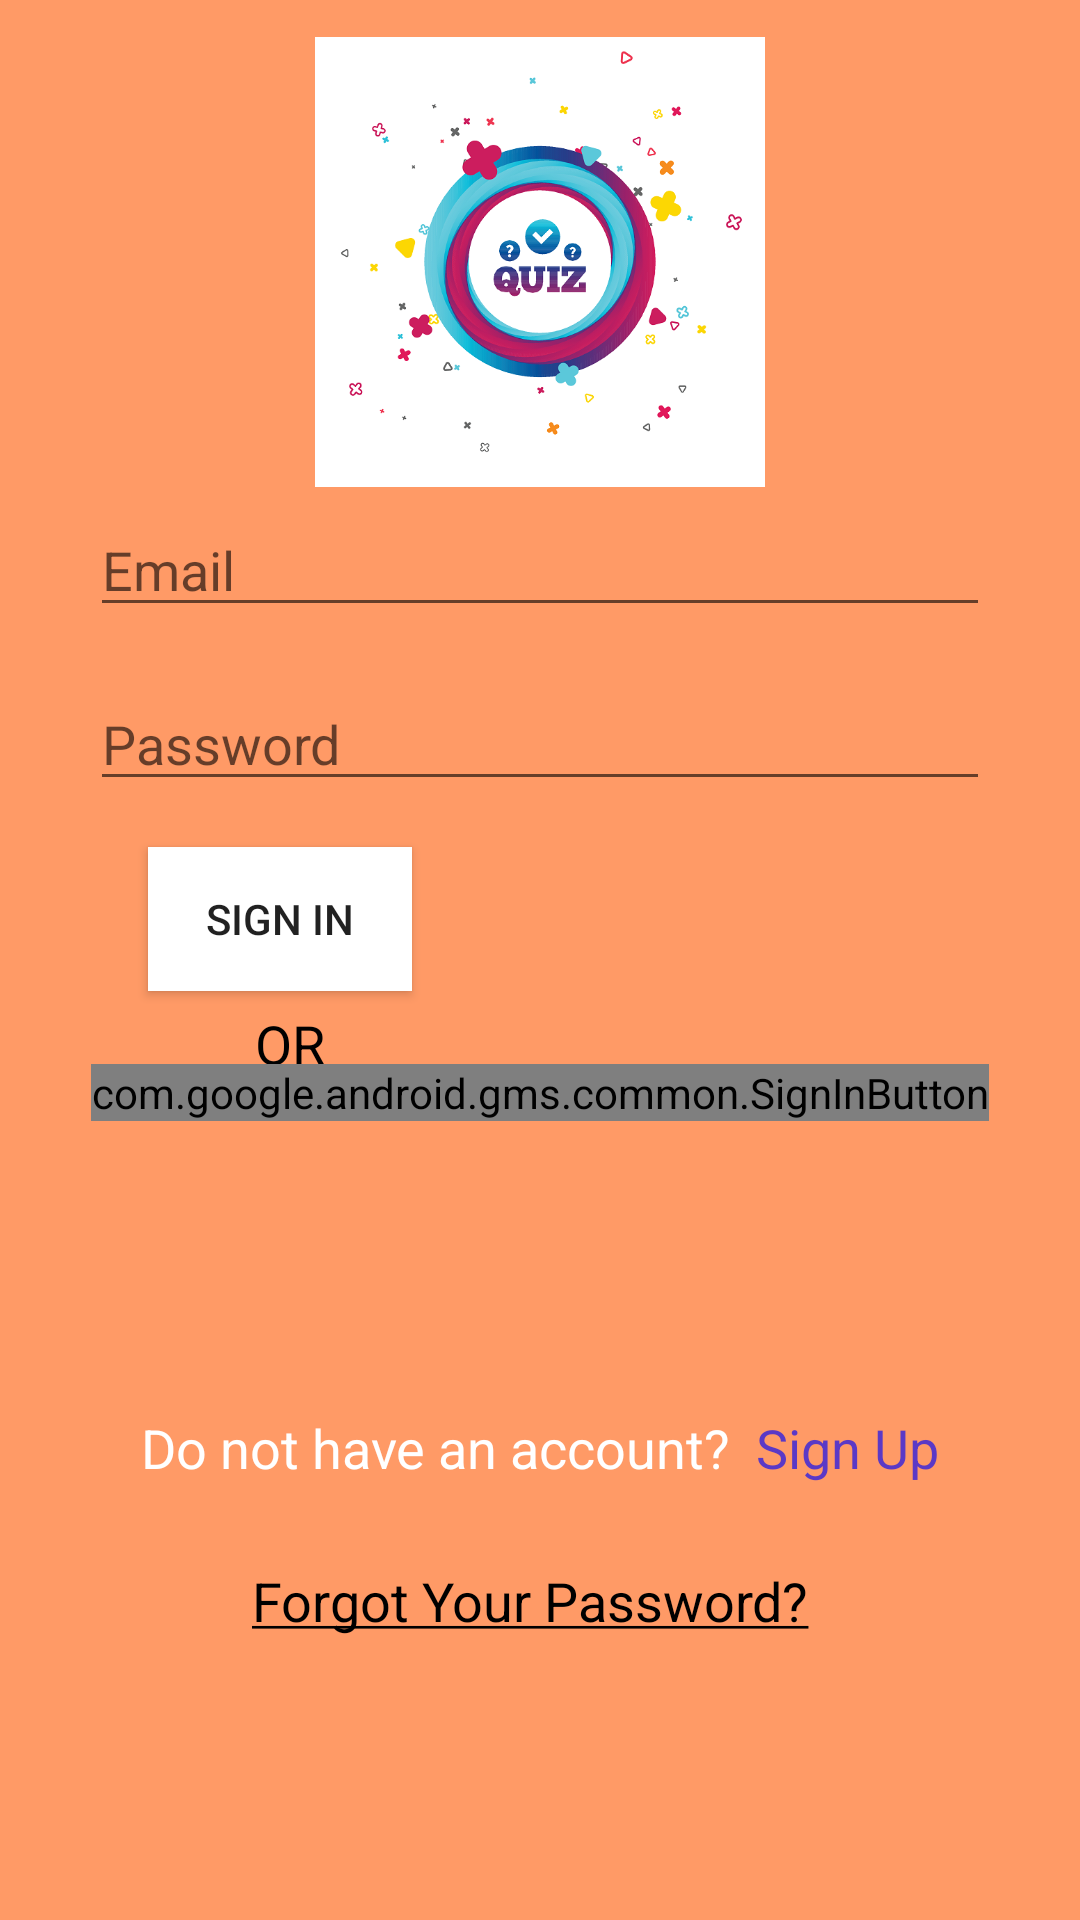

Android layout source for this screen:
<!-- AndroidManifest.xml: application theme AppTheme -->
<!-- res/layout/activity_login__page.xml -->
<?xml version="1.0" encoding="utf-8"?>
<androidx.constraintlayout.widget.ConstraintLayout xmlns:android="http://schemas.android.com/apk/res/android"
    xmlns:app="http://schemas.android.com/apk/res-auto"
    xmlns:tools="http://schemas.android.com/tools"
    android:layout_width="match_parent"
    android:layout_height="match_parent"
    android:background="@drawable/orange"
    tools:context=".Login_Page">

    <ImageView
        android:id="@+id/imageView"
        android:layout_width="150dp"
        android:layout_height="150dp"
        android:layout_marginBottom="239dp"
        android:scaleType="centerCrop"
        app:layout_constraintBottom_toTopOf="@+id/progressBarSignin"
        app:layout_constraintEnd_toEndOf="parent"
        app:layout_constraintStart_toStartOf="parent"
        app:layout_constraintTop_toTopOf="parent"
        app:srcCompat="@drawable/login_image" />

    <EditText
        android:id="@+id/editTextLoginEmail"
        android:layout_width="300dp"
        android:layout_height="wrap_content"
        android:layout_marginBottom="11dp"
        android:ems="10"
        android:hint="Email"
        android:inputType="textPersonName"
        app:layout_constraintBottom_toTopOf="@+id/editTextLoginPassword"
        app:layout_constraintEnd_toEndOf="parent"
        app:layout_constraintStart_toStartOf="parent"
        app:layout_constraintTop_toBottomOf="@+id/imageView" />

    <EditText
        android:id="@+id/editTextLoginPassword"
        android:layout_width="300dp"
        android:layout_height="wrap_content"
        android:layout_marginBottom="10dp"
        android:ems="10"
        android:hint="Password"
        android:inputType="textPassword"
        app:layout_constraintBottom_toTopOf="@+id/buttonLoginSignin"
        app:layout_constraintStart_toStartOf="@+id/editTextLoginEmail"
        app:layout_constraintTop_toBottomOf="@+id/editTextLoginEmail" />

    <Button
        android:id="@+id/buttonLoginSignin"
        android:layout_width="wrap_content"
        android:layout_height="wrap_content"
        android:layout_marginStart="19dp"
        android:background="@android:color/white"
        android:text="sıgn ın"
        app:layout_constraintBottom_toTopOf="@+id/textView"
        app:layout_constraintStart_toStartOf="@+id/buttonLoginGoogleSignin"
        app:layout_constraintTop_toBottomOf="@+id/editTextLoginPassword" />

    <TextView
        android:id="@+id/textView"
        android:layout_width="wrap_content"
        android:layout_height="wrap_content"
        android:layout_marginEnd="29dp"
        android:layout_marginBottom="105dp"
        android:text="OR"
        android:textColor="@android:color/black"
        android:textSize="18sp"
        app:layout_constraintBottom_toTopOf="@+id/textViewLoginSignUp"
        app:layout_constraintEnd_toEndOf="@+id/buttonLoginSignin"
        app:layout_constraintTop_toBottomOf="@+id/buttonLoginSignin" />

    <com.google.android.gms.common.SignInButton
        android:id="@+id/buttonLoginGoogleSignin"
        android:layout_width="wrap_content"
        android:layout_height="wrap_content"
        android:layout_marginTop="19dp"
        app:layout_constraintEnd_toEndOf="parent"
        app:layout_constraintStart_toStartOf="parent"
        app:layout_constraintTop_toTopOf="@+id/textView">

    </com.google.android.gms.common.SignInButton>

    <TextView
        android:id="@+id/textViewLoginSignUp"
        android:layout_width="wrap_content"
        android:layout_height="wrap_content"
        android:layout_marginBottom="21dp"
        android:text="@string/account"
        android:textColor="@android:color/white"
        android:textSize="18sp"
        app:layout_constraintBottom_toTopOf="@+id/textViewLoginForgotPassword"
        app:layout_constraintEnd_toEndOf="parent"
        app:layout_constraintStart_toStartOf="parent"
        app:layout_constraintTop_toBottomOf="@+id/textView" />

    <TextView
        android:id="@+id/textViewLoginForgotPassword"
        android:layout_width="wrap_content"
        android:layout_height="wrap_content"
        android:layout_marginStart="37dp"
        android:layout_marginBottom="89dp"
        android:text="@string/forgot_password"
        android:textColor="@android:color/black"
        android:textSize="18sp"
        app:layout_constraintBottom_toBottomOf="parent"
        app:layout_constraintStart_toStartOf="@+id/textViewLoginSignUp"
        app:layout_constraintTop_toBottomOf="@+id/textViewLoginSignUp" />

    <ProgressBar
        android:id="@+id/progressBarSignin"
        style="?android:attr/progressBarStyle"
        android:layout_width="wrap_content"
        android:layout_height="wrap_content"
        android:layout_marginStart="39dp"
        android:layout_marginBottom="166dp"
        android:visibility="invisible"
        app:layout_constraintBottom_toBottomOf="parent"
        app:layout_constraintStart_toStartOf="@+id/buttonLoginGoogleSignin"
        app:layout_constraintTop_toBottomOf="@+id/imageView" />

</androidx.constraintlayout.widget.ConstraintLayout>
<!-- resources referenced by this layout -->
<resources>
  <!-- drawable login_image: png bitmap (drawable, 139145 bytes) -->
  <!-- drawable orange: jpg bitmap (drawable-v24, 6918 bytes) -->
  <string name="account">Do not have an account? <font color="#5b39c6"> Sign Up</font></string>
  <string name="forgot_password"><u>Forgot Your Password?</u></string>
  <style name="AppTheme" parent="Theme.AppCompat.Light.DarkActionBar">
          
          <item name="colorPrimary">#f89663</item>
          <item name="colorPrimaryDark">#f89663</item>
          <item name="colorAccent">@color/colorAccent</item>
      </style>
  <!-- not gathered from this repository: default colours our renderer supplied (Android Studio template values) -->
  <color name="colorAccent">#FF03DAC5</color>
</resources>
